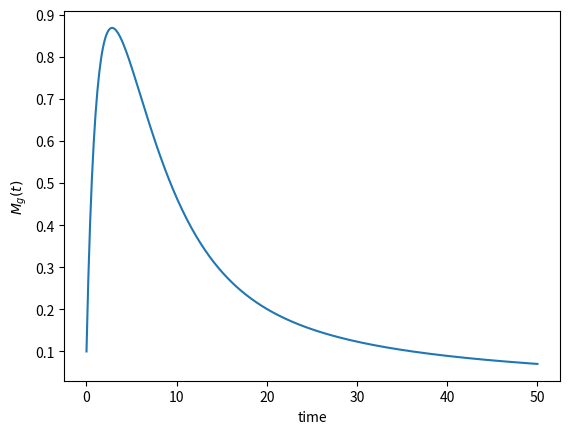

The script that saved this image:
import sys
import numpy as np
from scipy.integrate import odeint
import matplotlib.pyplot as plt

def model (m,t):
    k = 1
    dmdt = (-0.3 * m) + k*(1 + t)**(-1)
    return dmdt

m0 = 0.1

t = np.linspace(0,50, 500)

m = odeint(model,m0,t)

plt.plot(t,m)
plt.xlabel('time')
plt.ylabel('$M_{g}(t)$')
plt.show()
